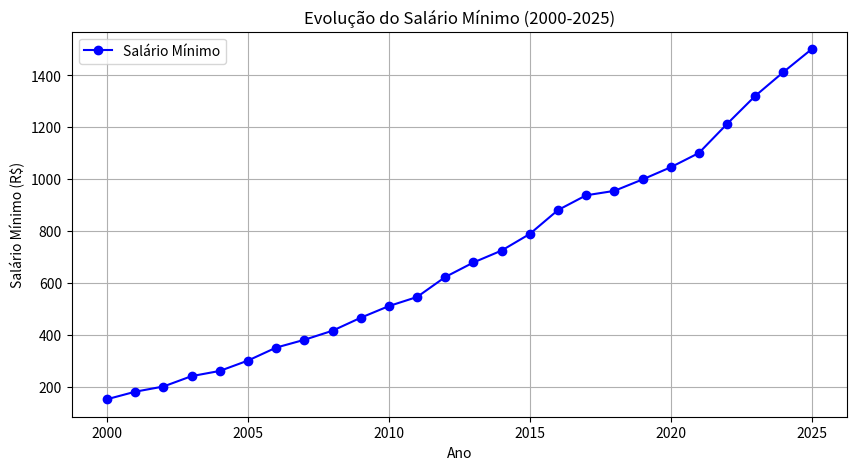

The matplotlib source for this figure:
import matplotlib.pyplot as plt 

anos = list(range(2000, 2026))
salarios = [151, 180, 200, 240, 260, 300, 350, 380, 415, 465, 510, 
            545, 622, 678, 724, 788, 880, 937, 954, 998, 1045, 
            1100, 1212, 1320, 1412, 1500]

plt.figure(figsize=(10, 5))
plt.plot(anos, salarios, marker = 'o', linestyle= '-', color='b', label= 'Salário Mínimo')

plt.xlabel('Ano')
plt.ylabel('Salário Mínimo (R$)')
plt.title("Evolução do Salário Mínimo (2000-2025)")
plt.legend()

plt.grid(True)


plt.show()